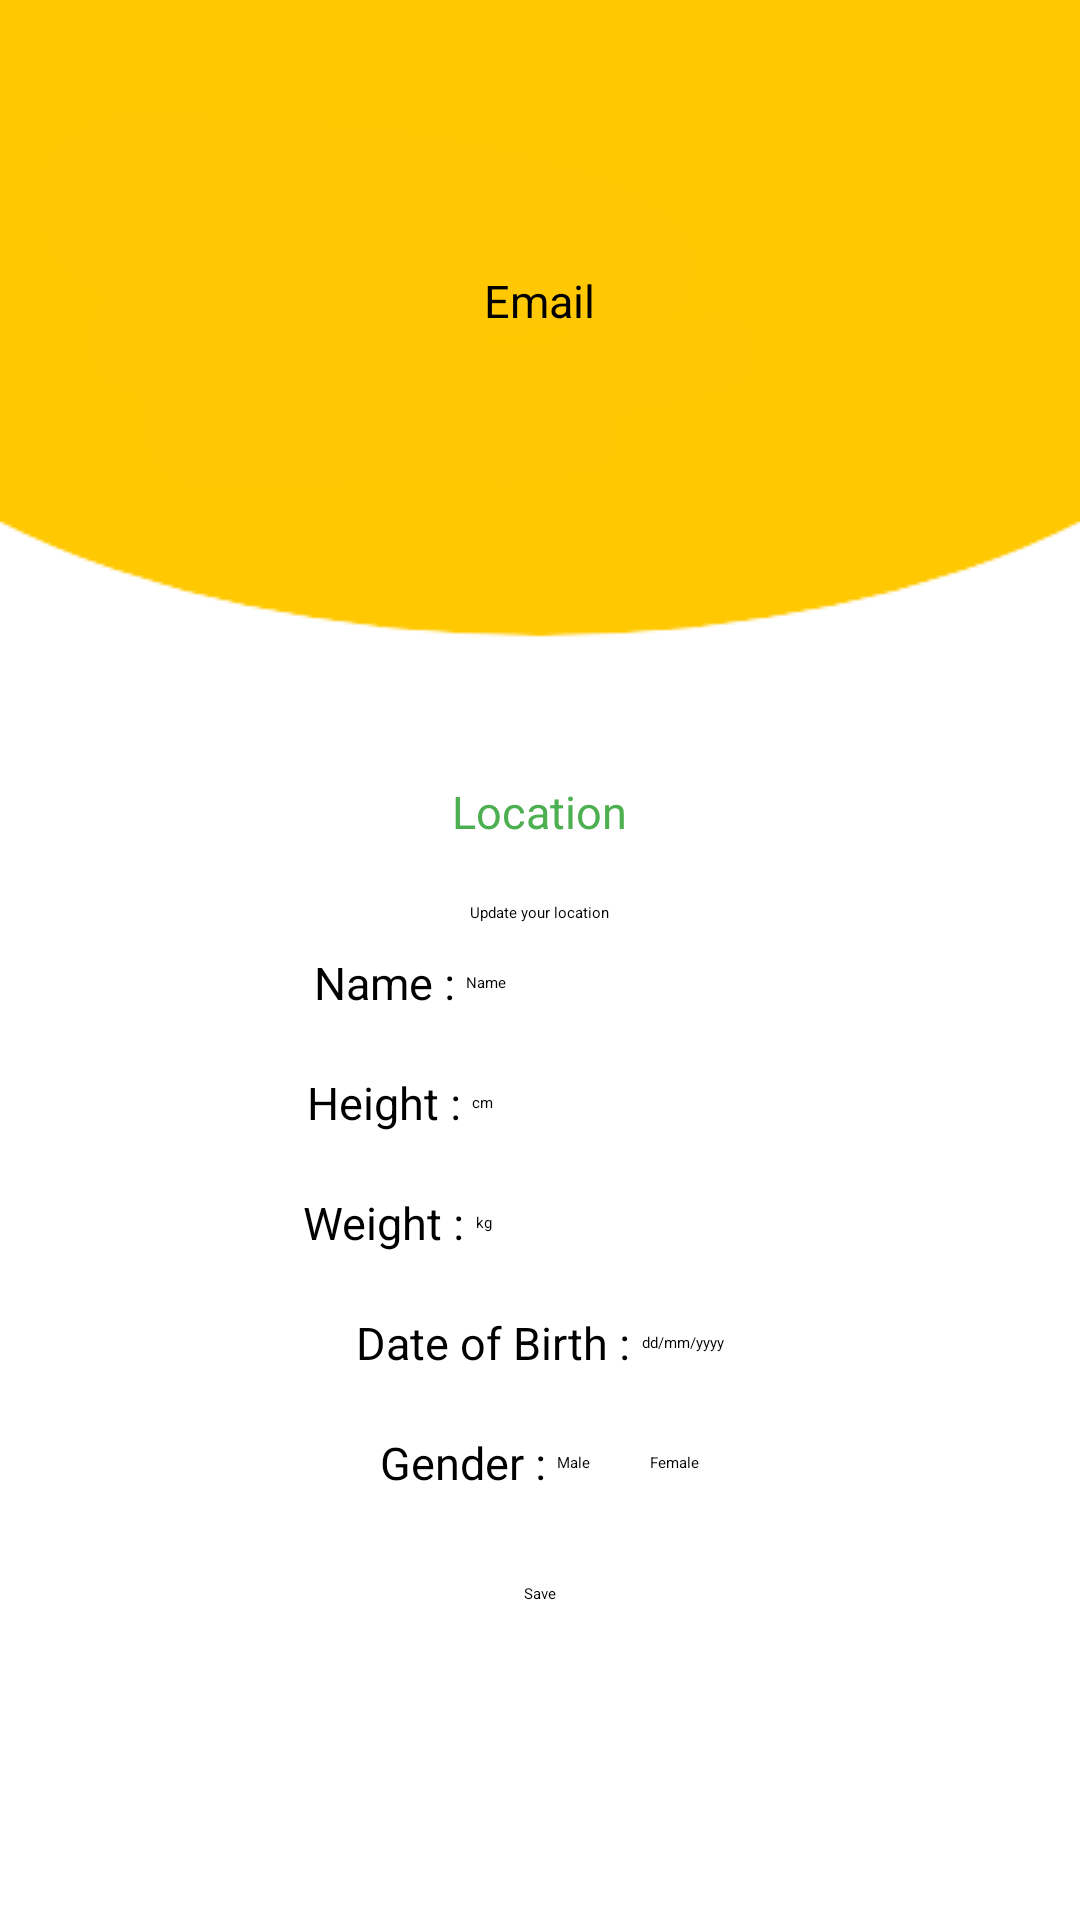

Reconstruct the res/layout file that produces this screen, plus the resources it refers to.
<!-- AndroidManifest.xml: application theme Theme.LoginAndSignUp -->
<!-- res/layout/activity_profile.xml -->
<?xml version="1.0" encoding="utf-8"?>
<LinearLayout xmlns:android="http://schemas.android.com/apk/res/android"
    xmlns:app="http://schemas.android.com/apk/res-auto"
    xmlns:tools="http://schemas.android.com/tools"
    android:layout_width="match_parent"
    android:layout_height="match_parent"
    android:background="@drawable/profile_bg"
    android:orientation="vertical"
    tools:context=".View.ProfileActivity"
    android:gravity="center_horizontal">

    <RelativeLayout
        android:layout_width="match_parent"
        android:layout_height="?attr/actionBarSize"
        android:background="@color/yellow"
        android:layout_marginTop="40dp">

        <ImageView
            android:id="@+id/back_button"
            android:layout_width="wrap_content"
            android:layout_height="wrap_content"
            android:src="@drawable/ic_back_arrow"
            android:padding="8dp"
            android:layout_marginLeft="16dp"
            android:layout_centerVertical="true"/>

        <TextView
            android:layout_width="wrap_content"
            android:layout_height="wrap_content"
            android:text="Profile"
            android:textColor="@color/white"
            android:textSize="20dp"
            android:layout_centerInParent="true"
            android:textStyle="bold"/>

    </RelativeLayout>

    <LinearLayout
        android:layout_width="match_parent"
        android:layout_height="40dp"
        android:gravity="center">

        <Switch
            android:id="@+id/switch_mode"
            android:layout_width="wrap_content"
            android:layout_height="wrap_content"
            android:text="Dark Mode Enable" />

    </LinearLayout>

    <TextView
        android:layout_width="wrap_content"
        android:layout_height="wrap_content"
        android:id="@+id/email"
        android:layout_marginTop="10dp"
        android:text="Email"
        android:textSize="15dp"
        android:textColor="@color/black"
        />

    <TextView
        android:layout_width="wrap_content"
        android:layout_height="wrap_content"
        android:id="@+id/name"
        android:text="name"
        android:visibility="gone"
        android:textSize="15dp"
        android:textColor="@color/black"
        android:layout_marginTop="15dp"
        />

    <ImageView
        android:layout_width="120dp"
        android:layout_height="120dp"
        android:layout_marginTop="15dp"
        android:id="@+id/profile_img"
        app:srcCompat="@mipmap/ic_launcher_round"/>



    <TextView
        android:layout_width="wrap_content"
        android:layout_height="wrap_content"
        android:id="@+id/location_text"
        android:text="Location"
        android:textSize="15dp"
        android:textColor="#4CAF50"
        android:layout_marginTop="15dp"
        />


    <Button
        android:layout_width="wrap_content"
        android:layout_height="wrap_content"
        android:id="@+id/update_lat_and_log"
        android:text="Update your location"
        android:layout_marginTop="20dp"/>

    <LinearLayout
        android:layout_width="match_parent"
        android:layout_height="40dp"
        android:gravity="center">
        <TextView
            android:layout_width="wrap_content"
            android:layout_height="wrap_content"
            android:text="Name : "
            android:textSize="15dp"
            android:textColor="@color/black"
            />
        <EditText
            android:layout_width="100dp"
            android:layout_height="wrap_content"
            android:hint="Name"
            android:inputType="textPersonName"
            android:id="@+id/nameEdit"/>
    </LinearLayout>

    <LinearLayout
        android:layout_width="match_parent"
        android:layout_height="40dp"
        android:gravity="center">
        <TextView
            android:layout_width="wrap_content"
            android:layout_height="wrap_content"
            android:text="Height : "
            android:textSize="15dp"
            android:textColor="@color/black"
            />
        <EditText
            android:layout_width="100dp"
            android:layout_height="wrap_content"
            android:hint="cm"
            android:inputType="number"
            android:id="@+id/height_id"/>
    </LinearLayout>

    <LinearLayout
        android:layout_width="match_parent"
        android:layout_height="40dp"
        android:gravity="center">
        <TextView
            android:layout_width="wrap_content"
            android:layout_height="wrap_content"
            android:text="Weight : "
            android:textSize="15dp"
            android:textColor="@color/black"
            />
        <EditText
            android:layout_width="100dp"
            android:layout_height="wrap_content"
            android:hint="kg"
            android:inputType="number"
            android:id="@+id/weight_id"/>
    </LinearLayout>

    <LinearLayout
        android:layout_width="match_parent"
        android:layout_height="40dp"
        android:gravity="center">
        <TextView
            android:layout_width="wrap_content"
            android:layout_height="wrap_content"
            android:text="Date of Birth : "
            android:textSize="15dp"
            android:textColor="@color/black"
            />
        <EditText
            android:layout_width="wrap_content"
            android:layout_height="wrap_content"
            android:hint="dd/mm/yyyy"
            android:inputType="textPersonName"
            android:id="@+id/dob_id"/>
    </LinearLayout>

    <LinearLayout
        android:layout_width="match_parent"
        android:layout_height="40dp"
        android:gravity="center">
        <TextView
            android:layout_width="wrap_content"
            android:layout_height="wrap_content"
            android:text="Gender : "
            android:textSize="15dp"
            android:textColor="@color/black"
            />
        <RadioGroup
            android:id="@+id/rendRadioGroup"
            android:layout_width="wrap_content"
            android:layout_height="wrap_content"
            android:orientation="horizontal">

            <RadioButton
                android:id="@+id/male_radio_btn"
                android:layout_width="wrap_content"
                android:layout_height="wrap_content"
                android:text="Male"
                android:checked="true" />

            <RadioButton
                android:id="@+id/female_radio_btn"
                android:layout_width="wrap_content"
                android:layout_height="wrap_content"
                android:text="Female"
                android:layout_marginLeft="20dp"/>
        </RadioGroup>
    </LinearLayout>


    <Button
        android:layout_width="wrap_content"
        android:layout_height="wrap_content"
        android:id="@+id/submit_btn"
        android:text="Save"
        android:layout_marginTop="20dp"/>



</LinearLayout>
<!-- resources referenced by this layout -->
<resources>
  <color name="black">#FF000000</color>
  <color name="white">#FFFFFFFF</color>
  <color name="yellow">#FFC801</color>
  <!-- drawable ic_back_arrow: png bitmap (drawable, 174 bytes) -->
  <!-- drawable profile_bg: png bitmap (drawable, 9412 bytes) -->
</resources>
